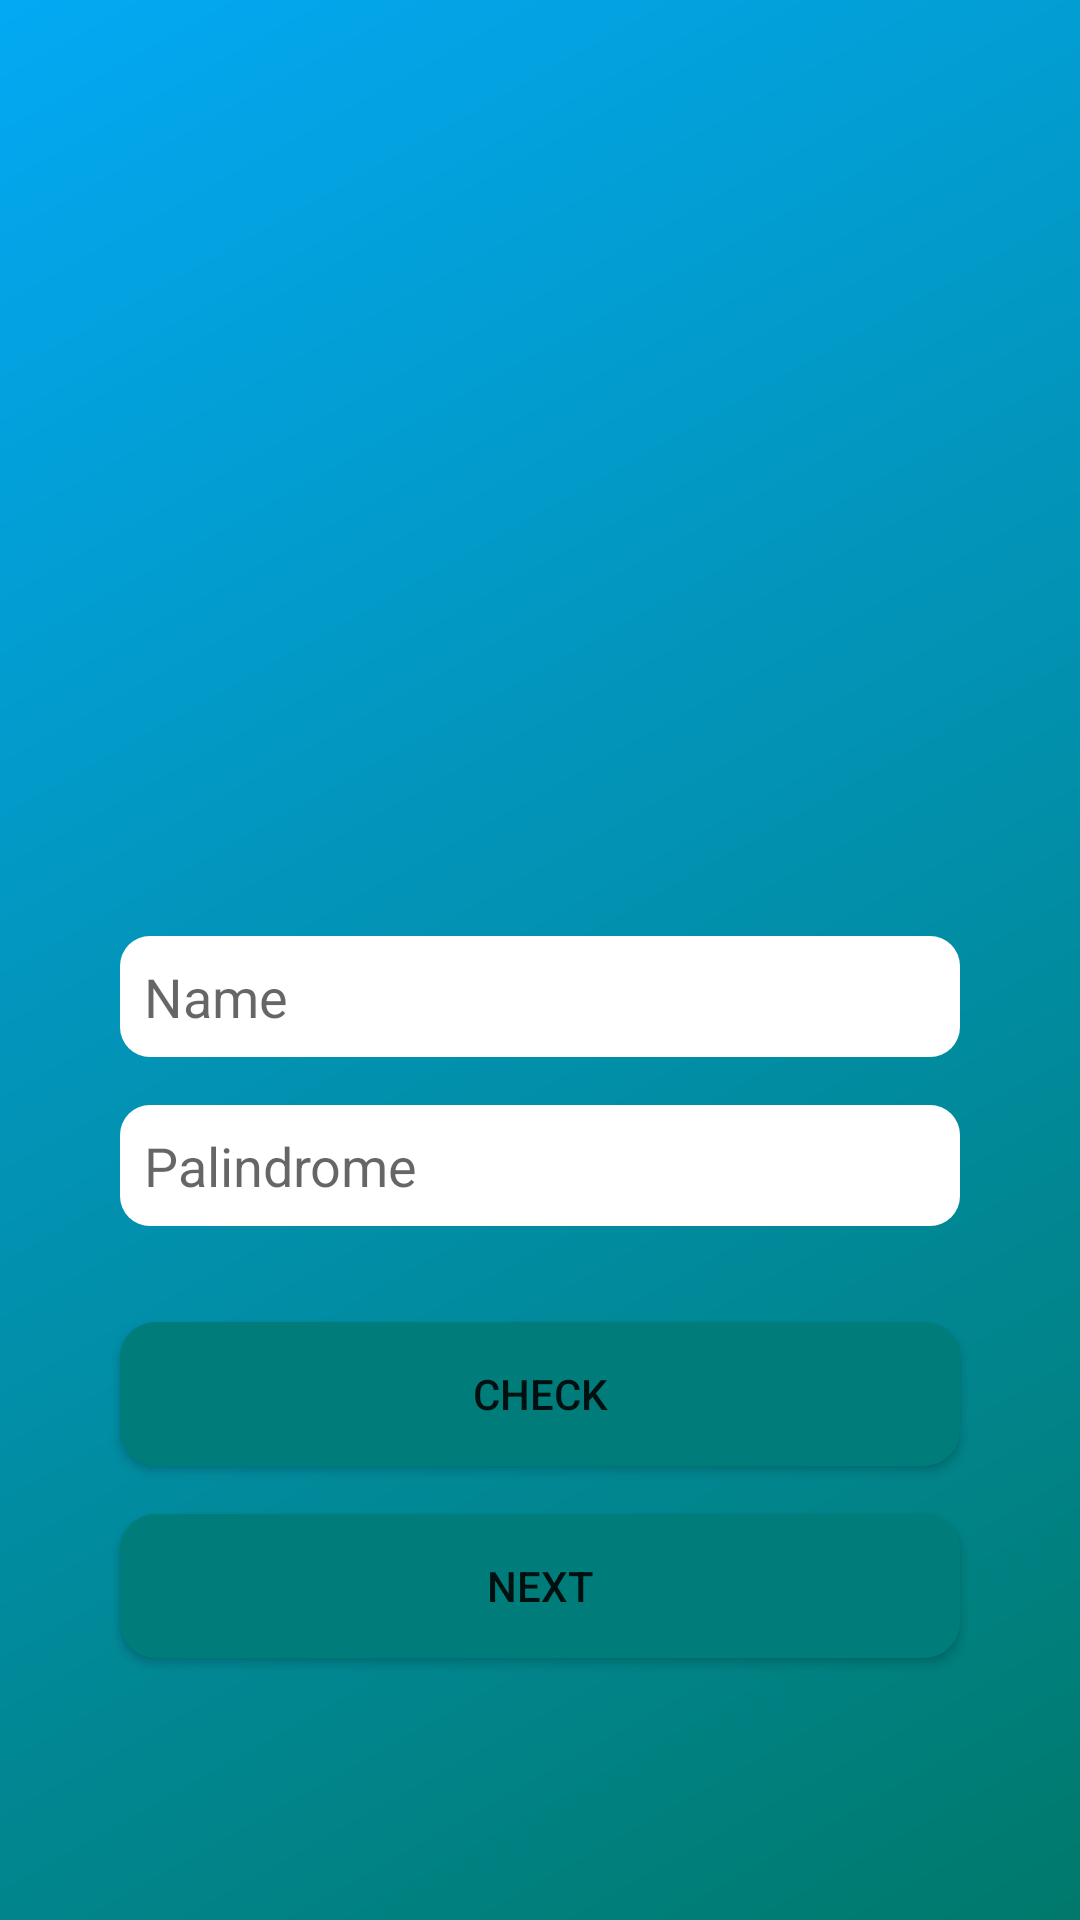

The Android layout XML behind this screen, and the referenced resources:
<!-- AndroidManifest.xml: application theme Theme.SuitmediaMobileTest -->
<!-- res/layout/activity_first.xml -->
<RelativeLayout xmlns:android="http://schemas.android.com/apk/res/android"
    xmlns:tools="http://schemas.android.com/tools"
    android:layout_width="match_parent"
    android:layout_height="match_parent"
    android:padding="16dp"
    android:background="@drawable/background_first"
    tools:context=".FirstActivity"
    >

    <ImageView
        android:id="@+id/topImageView"
        android:layout_width="120dp"
        android:layout_height="120dp"
        android:layout_centerHorizontal="true"
        android:src="@drawable/baseline_person_24"
        android:layout_marginTop="160dp"/>

    <EditText
        android:id="@+id/firstNameText"
        android:layout_width="match_parent"
        android:layout_height="wrap_content"
        android:layout_below="@id/topImageView"
        android:layout_marginStart="24dp"
        android:layout_marginEnd="24dp"
        android:layout_marginTop="16dp"
        android:hint="Name"
        android:background="@drawable/background_input"
        android:padding="8dp"/>

    <EditText
        android:id="@+id/firstSentenceText"
        android:layout_width="match_parent"
        android:layout_height="wrap_content"
        android:layout_below="@id/firstNameText"
        android:layout_marginTop="16dp"
        android:layout_marginStart="24dp"
        android:layout_marginEnd="24dp"
        android:hint="Palindrome"
        android:background="@drawable/background_input"
        android:padding="8dp"/>

    <Button
        android:id="@+id/firstCheckButton"
        android:layout_width="match_parent"
        android:layout_height="wrap_content"
        android:layout_below="@id/firstSentenceText"
        android:layout_marginTop="32dp"
        android:text="Check"
        android:layout_marginStart="24dp"
        android:layout_marginEnd="24dp"
        android:background="@drawable/background_button"/>

    <Button
        android:id="@+id/firstNextButton"
        android:layout_width="match_parent"
        android:layout_height="wrap_content"
        android:layout_below="@id/firstCheckButton"
        android:layout_marginTop="16dp"
        android:text="Next"
        android:layout_marginStart="24dp"
        android:layout_marginEnd="24dp"
        android:background="@drawable/background_button"/>
</RelativeLayout>
<!-- resources referenced by this layout -->
<resources>
  <!-- drawable background_button (drawable) -->
  <?xml version="1.0" encoding="utf-8"?>
  <shape xmlns:android="http://schemas.android.com/apk/res/android"
      android:shape="rectangle">
  
      <solid android:color="#007D7A" />
      <corners android:radius="12dp" />
  
  </shape>
  <!-- drawable background_first (drawable) -->
  <?xml version="1.0" encoding="utf-8"?>
  <shape xmlns:android="http://schemas.android.com/apk/res/android"
      android:shape="rectangle">
  
      <gradient
          android:startColor="#00796B"
          android:endColor="#03A9F4"
          android:type="linear"
          android:angle="135"/>
  
  </shape>
  <!-- drawable background_input (drawable) -->
  <?xml version="1.0" encoding="utf-8"?>
  <shape xmlns:android="http://schemas.android.com/apk/res/android"
      android:shape="rectangle">
      <solid android:color="#FFFFFF" /> 
      <corners android:radius="10dp" />  
  
      
      
  
  </shape>
  <style name="Theme.SuitmediaMobileTest" parent="Theme.MaterialComponents.Light.NoActionBar">
          <item name="android:windowTranslucentStatus">true</item>
          
          <item name="colorPrimary">#004E51</item>
          <item name="colorPrimaryVariant">@color/purple_700</item>
          <item name="colorOnPrimary">@color/white</item>
          
          <item name="colorSecondary">@color/teal_200</item>
          <item name="colorSecondaryVariant">@color/teal_700</item>
          <item name="colorOnSecondary">@color/black</item>
          
      </style>
  <!-- not gathered from this repository: default colours our renderer supplied (Android Studio template values) -->
  <color name="purple_700">#FF3700B3</color>
  <color name="teal_200">#FF03DAC5</color>
  <color name="teal_700">#FF018786</color>
  <color name="black">#FF000000</color>
  <color name="white">#FFFFFFFF</color>
</resources>
